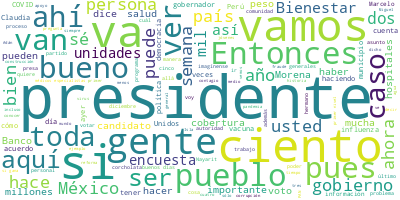

The table this chart was drawn from, first rows:
Participante, Texto, Sentimiento, Palabras, Dia, Mes, Anio
PRESIDENTE ANDRES MANUEL LOPEZ OBRADOR, Buenos días. Ánimo. ¿Ya se desacostumbra…, 0.0, 6, 13, 12, 2022
PRESIDENTE ANDRES MANUEL LOPEZ OBRADOR, Vamos a continuar. Hoy es martes y corre…, 0.0, 112, 13, 12, 2022
PRESIDENTE ANDRES MANUEL LOPEZ OBRADOR, Entonces, vamos a empezar con el doctor …, 0.0, 9, 13, 12, 2022
JORGE ALCOCER VARELA, Con su permiso señor presidente. Muy bue…, 0.0, 14, 13, 12, 2022
JORGE ALCOCER VARELA, Como ya ha indicado el señor presidente,…, 0.0, 22, 13, 12, 2022
JORGE ALCOCER VARELA, El derivado de la pandemia, en manos del…, 0.0, 28, 13, 12, 2022
JORGE ALCOCER VARELA, Y el maestro Zoé Robledo seguirá comunic…, 0.0, 34, 13, 12, 2022
JORGE ALCOCER VARELA, Es cuanto., 0.0, 2, 13, 12, 2022
HUGO LOPEZ-GATELL RAMIREZ, Con su permiso, presidente. Gracias, mae…, 0.0, 21, 13, 12, 2022
HUGO LOPEZ-GATELL RAMIREZ, Comentamos sobre la pandemia COVID y las…, 0.0, 65, 13, 12, 2022
HUGO LOPEZ-GATELL RAMIREZ, Esto ya lo hemos explicado también mucha…, 0.0, 54, 13, 12, 2022
HUGO LOPEZ-GATELL RAMIREZ, También, porque solemos congregarnos en …, 0.0, 40, 13, 12, 2022
HUGO LOPEZ-GATELL RAMIREZ, Y COVID no es la excepción. De hecho, co…, 0.0, 75, 13, 12, 2022
HUGO LOPEZ-GATELL RAMIREZ, Lo que vemos en la curva epidémica ya mu…, 0.0, 60, 13, 12, 2022
HUGO LOPEZ-GATELL RAMIREZ, En la tabla lo que se ven es los números…, 0.0, 45, 13, 12, 2022
HUGO LOPEZ-GATELL RAMIREZ, Afortunadamente la hospitalización no in…, 0.0, 95, 13, 12, 2022
HUGO LOPEZ-GATELL RAMIREZ, Ahí está la curva de las defunciones o d…, 0.0, 68, 13, 12, 2022
HUGO LOPEZ-GATELL RAMIREZ, Lo podemos ver en el resumen de la cober…, 0.0, 51, 13, 12, 2022
HUGO LOPEZ-GATELL RAMIREZ, Finalmente, comento sobre la influenza. …, 0.0, 73, 13, 12, 2022
HUGO LOPEZ-GATELL RAMIREZ, Pero en este año ya ha vuelto la influen…, 0.0, 42, 13, 12, 2022
HUGO LOPEZ-GATELL RAMIREZ, Pero la campaña de vacunación, que es lo…, 0.0, 88, 13, 12, 2022
HUGO LOPEZ-GATELL RAMIREZ, Invitamos a toda la población a vacunars…, 0.0, 87, 13, 12, 2022
HUGO LOPEZ-GATELL RAMIREZ, Esto lo enfatizo porque lo que vemos gen…, 0.0, 57, 13, 12, 2022
HUGO LOPEZ-GATELL RAMIREZ, Las personas jóvenes saludables no hay n…, 0.0, 53, 13, 12, 2022
HUGO LOPEZ-GATELL RAMIREZ, Por último, recomendaciones generales, l…, 0.0, 17, 13, 12, 2022
HUGO LOPEZ-GATELL RAMIREZ, Vacunarse., 0.0, 1, 13, 12, 2022
HUGO LOPEZ-GATELL RAMIREZ, Si estás enfermo, quédate en casa prefer…, 0.0, 23, 13, 12, 2022
HUGO LOPEZ-GATELL RAMIREZ, Estornudar correctamente, hemos hablado …, 0.0, 21, 13, 12, 2022
HUGO LOPEZ-GATELL RAMIREZ, Lavar las manos frecuentemente., 0.0, 4, 13, 12, 2022
HUGO LOPEZ-GATELL RAMIREZ, Limpiar las superficies, en las superfic…, 0.0, 18, 13, 12, 2022
HUGO LOPEZ-GATELL RAMIREZ, Y, finalmente, el cubrebocas. No hay nec…, 0.0, 39, 13, 12, 2022
HUGO LOPEZ-GATELL RAMIREZ, Muchas gracias., 0.0, 2, 13, 12, 2022
ZOE ROBLEDO ABURTO, Muchas gracias. Muy buenos días. Con su …, 0.0, 22, 13, 12, 2022
ZOE ROBLEDO ABURTO, Como lo hemos estado haciendo, reportamo…, 0.0, 52, 13, 12, 2022
ZOE ROBLEDO ABURTO, El primer estado es Nayarit, en donde ya…, 0.0, 22, 13, 12, 2022
ZOE ROBLEDO ABURTO, Contamos en Nayarit con mil 79 médicos e…, 0.0, 52, 13, 12, 2022
ZOE ROBLEDO ABURTO, El abasto está ya al 99 por ciento. Lleg…, 0.0, 23, 13, 12, 2022
ZOE ROBLEDO ABURTO, Y la inversión total para el 2022 para N…, 0.0, 24, 13, 12, 2022
ZOE ROBLEDO ABURTO, El siguiente estado es Tlaxcala, en dond…, 0.0, 29, 13, 12, 2022
ZOE ROBLEDO ABURTO, La cobertura de médicos especialistas es…, 0.0, 51, 13, 12, 2022
ZOE ROBLEDO ABURTO, El abasto está al 96 por ciento en recet…, 0.0, 36, 13, 12, 2022
ZOE ROBLEDO ABURTO, En el caso de Colima, que es nuestra ter…, 0.0, 70, 13, 12, 2022
ZOE ROBLEDO ABURTO, El abasto en Tlaxcala está al 97 por cie…, 0.0, 38, 13, 12, 2022
ZOE ROBLEDO ABURTO, Baja California Sur, operamos seis hospi…, 0.0, 68, 13, 12, 2022
ZOE ROBLEDO ABURTO, El presupuesto para 2022 para Baja Calif…, 0.0, 24, 13, 12, 2022
ZOE ROBLEDO ABURTO, El estado de Sonora, donde el programa y…, 0.0, 58, 13, 12, 2022
ZOE ROBLEDO ABURTO, El abasto está al 98 por ciento y la inv…, 0.0, 69, 13, 12, 2022
ZOE ROBLEDO ABURTO, En el caso de Sinaloa tenemos una operac…, 0.0, 59, 13, 12, 2022
ZOE ROBLEDO ABURTO, El abasto alcanzó un 96 por ciento. La i…, 0.0, 33, 13, 12, 2022
ZOE ROBLEDO ABURTO, Y, finalmente, el estado de Campeche, do…, 0.0, 82, 13, 12, 2022
ZOE ROBLEDO ABURTO, El abasto pasó del 65 por ciento a 88 po…, 0.0, 40, 13, 12, 2022
ZOE ROBLEDO ABURTO, Es todo por mi cuenta, señor presidente.…, 0.0, 9, 13, 12, 2022
PRESIDENTE ANDRES MANUEL LOPEZ OBRADOR, Vamos a los videos., 0.0, 4, 13, 12, 2022
PREGUNTA, Tren Maya, reporte de avances, 13 de dic…, 0.0, 10, 13, 12, 2022
PREGUNTA, En el tramo 1, en Palenque, Chiapas, ava…, 0.0, 72, 13, 12, 2022
PREGUNTA, En el tramo 1 sigue también el tendido d…, 0.0, 25, 13, 12, 2022
PREGUNTA, En el tramo 2, en Campeche, continúa la …, 0.0, 21, 13, 12, 2022
PREGUNTA, A la altura de las comunidades de Miguel…, 0.0, 26, 13, 12, 2022
PREGUNTA, Y en la comunidad de Pixoyal, avanzan lo…, 0.0, 15, 13, 12, 2022
PREGUNTA, En el tramo 3, cerca de Ticimul, municip…, 0.0, 44, 13, 12, 2022
... 388 more rows
